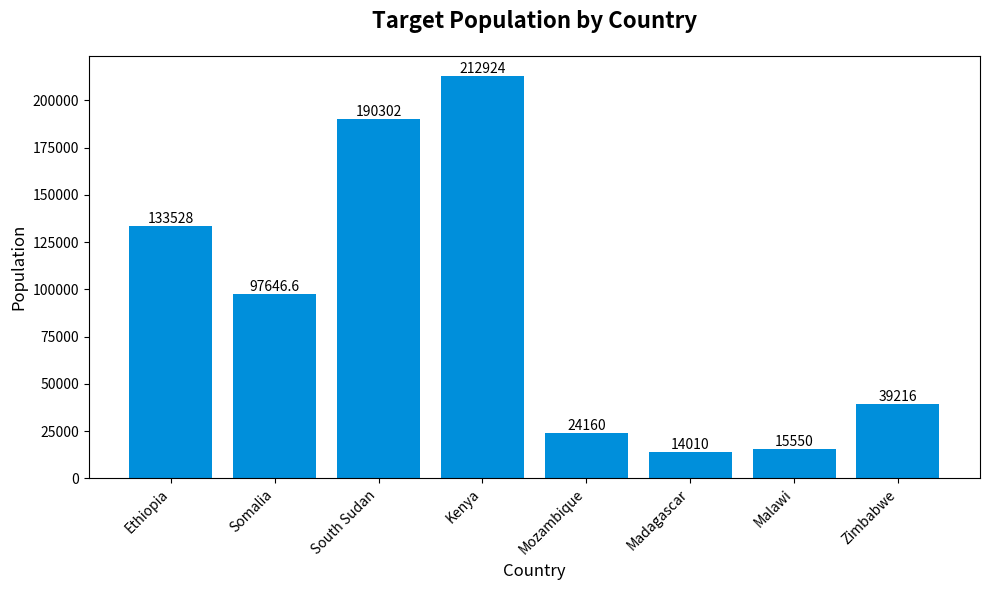

Python code for this plot:
import matplotlib.pyplot as plt

# Data
countries = ['Ethiopia', 'Somalia', 'South Sudan', 'Kenya', 'Mozambique', 'Madagascar', 'Malawi', 'Zimbabwe']
population = [133528, 97646.6, 190302, 212924, 24160, 14010, 15550, 39216]

# Create bar chart
plt.figure(figsize=(10, 6))
plt.bar(countries, population, color='#008FDB')  # Use a consistent color for all bars

plt.title('Target Population by Country', fontsize=16, fontweight='bold', pad=20)
plt.xlabel('Country', fontsize=12)
plt.ylabel('Population', fontsize=12)

# Rotate x-axis labels for better readability
plt.xticks(rotation=45, ha='right', fontsize=10)

# Add data labels above each bar
for i, val in enumerate(population):
    plt.text(i, val, str(val), ha='center', va='bottom', fontsize=10)

plt.tight_layout()
plt.show()
